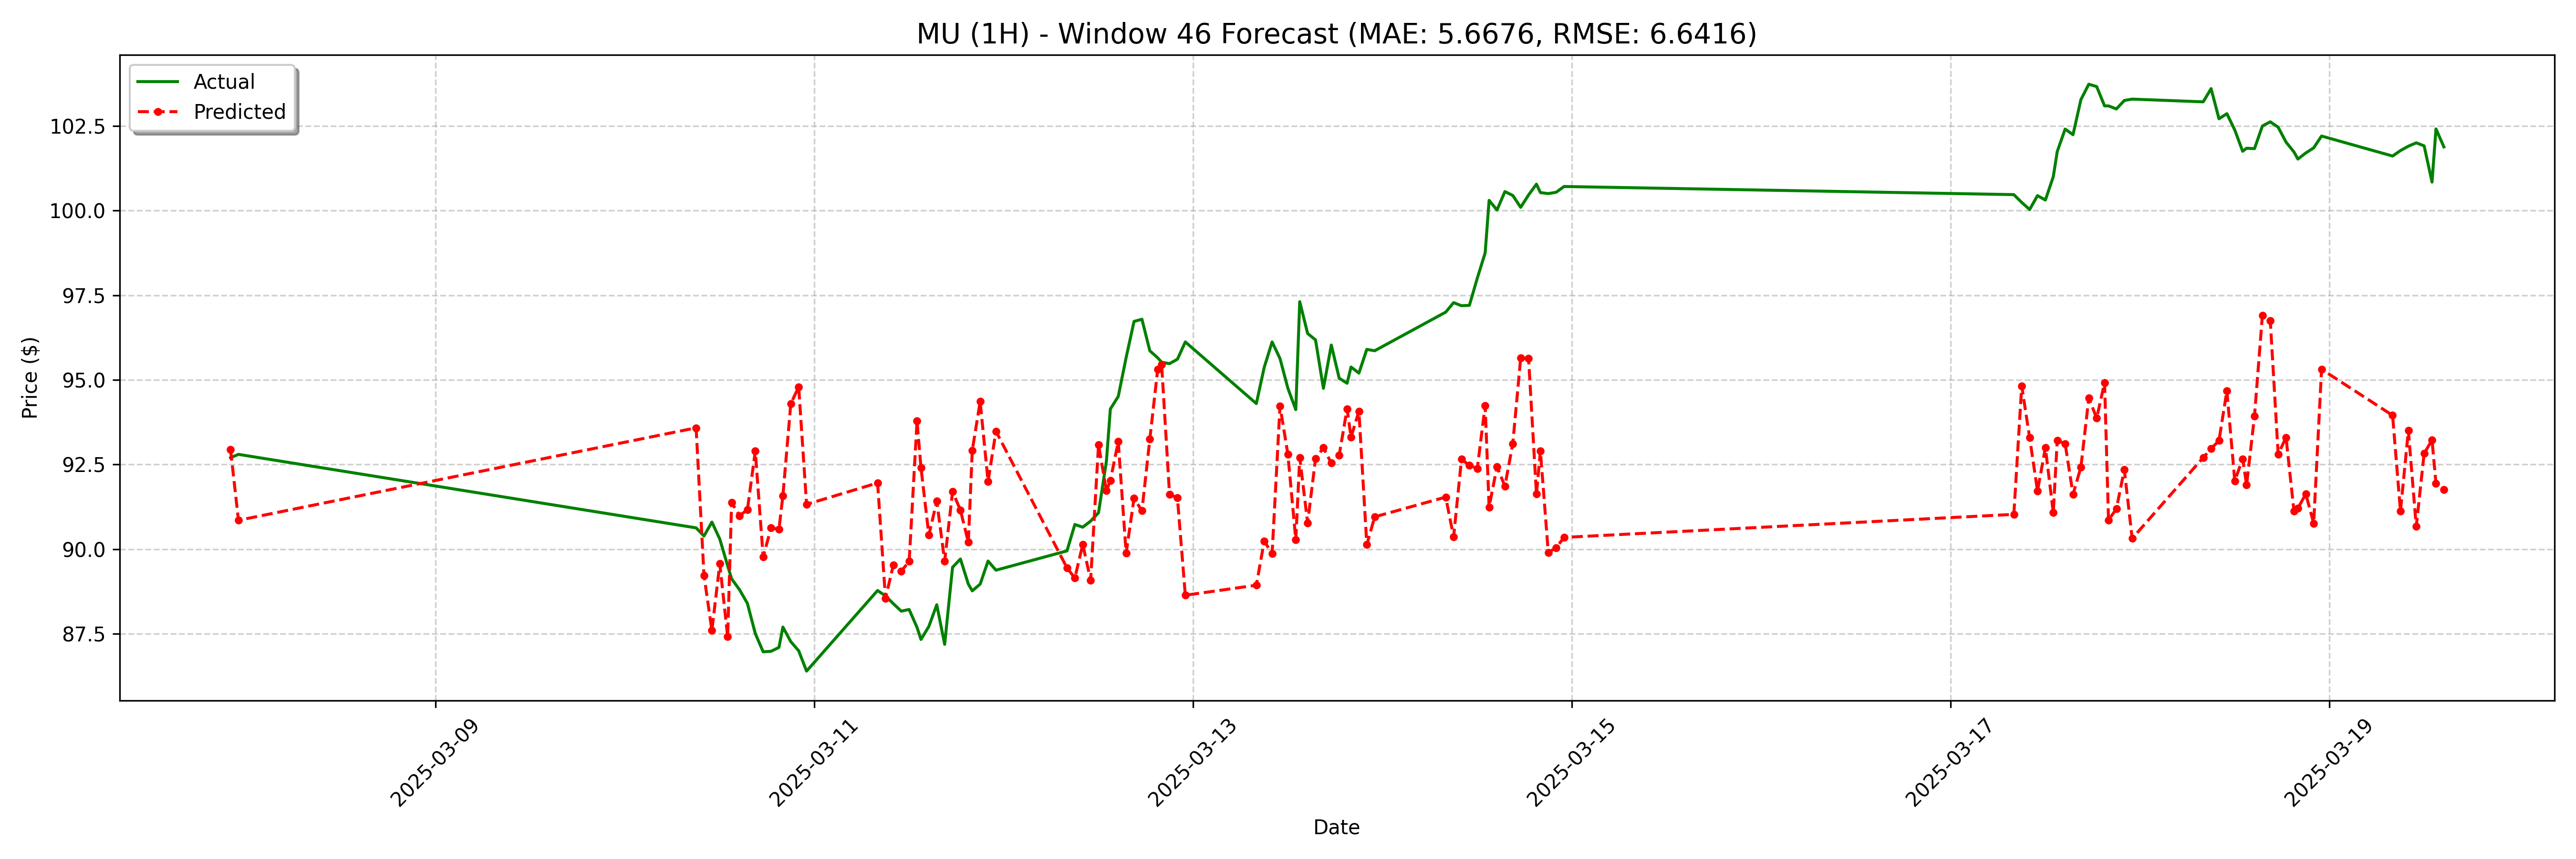

Values plotted in this chart, from the file beside it:
date, actual, forecast
2025-03-07 22:00:00, 92.7, 92.94
2025-03-07 23:00:00, 92.8, 90.85
2025-03-10 09:00:00, 90.63, 93.58
2025-03-10 10:00:00, 90.39, 89.23
2025-03-10 11:00:00, 90.8, 87.6
2025-03-10 12:00:00, 90.3, 89.57
2025-03-10 13:00:00, 89.51, 87.41
2025-03-10 13:30:00, 89.12, 91.38
2025-03-10 14:30:00, 88.81, 90.99
2025-03-10 15:30:00, 88.4, 91.16
2025-03-10 16:30:00, 87.51, 92.89
2025-03-10 17:30:00, 86.97, 89.77
2025-03-10 18:30:00, 86.99, 90.63
2025-03-10 19:30:00, 87.1, 90.59
2025-03-10 20:00:00, 87.7, 91.58
2025-03-10 21:00:00, 87.27, 94.3
2025-03-10 22:00:00, 87.0, 94.79
2025-03-10 23:00:00, 86.4, 91.32
2025-03-11 08:00:00, 88.78, 91.96
2025-03-11 09:00:00, 88.62, 88.55
2025-03-11 10:00:00, 88.39, 89.53
2025-03-11 11:00:00, 88.17, 89.35
2025-03-11 12:00:00, 88.22, 89.64
2025-03-11 13:00:00, 87.69, 93.78
2025-03-11 13:30:00, 87.33, 92.41
2025-03-11 14:30:00, 87.72, 90.41
2025-03-11 15:30:00, 88.36, 91.42
2025-03-11 16:30:00, 87.19, 89.65
2025-03-11 17:30:00, 89.46, 91.7
2025-03-11 18:30:00, 89.71, 91.15
2025-03-11 19:30:00, 88.97, 90.2
2025-03-11 20:00:00, 88.77, 92.92
2025-03-11 21:00:00, 88.97, 94.36
2025-03-11 22:00:00, 89.65, 92
2025-03-11 23:00:00, 89.38, 93.48
2025-03-12 08:00:00, 89.95, 89.45
2025-03-12 09:00:00, 90.73, 89.15
2025-03-12 10:00:00, 90.65, 90.14
2025-03-12 11:00:00, 90.83, 89.08
2025-03-12 12:00:00, 91.08, 93.09
2025-03-12 13:00:00, 92.6, 91.73
2025-03-12 13:30:00, 94.14, 92.03
2025-03-12 14:30:00, 94.51, 93.18
2025-03-12 15:30:00, 95.66, 89.88
2025-03-12 16:30:00, 96.73, 91.5
2025-03-12 17:30:00, 96.79, 91.13
2025-03-12 18:30:00, 95.86, 93.25
2025-03-12 19:30:00, 95.65, 95.31
2025-03-12 20:00:00, 95.52, 95.45
2025-03-12 21:00:00, 95.48, 91.62
2025-03-12 22:00:00, 95.61, 91.51
2025-03-12 23:00:00, 96.12, 88.64
2025-03-13 08:00:00, 94.3, 88.94
2025-03-13 09:00:00, 95.37, 90.24
2025-03-13 10:00:00, 96.12, 89.87
2025-03-13 11:00:00, 95.63, 94.23
2025-03-13 12:00:00, 94.75, 92.8
2025-03-13 13:00:00, 94.12, 90.28
2025-03-13 13:30:00, 97.31, 92.71
2025-03-13 14:30:00, 96.37, 90.77
... 68 more rows
